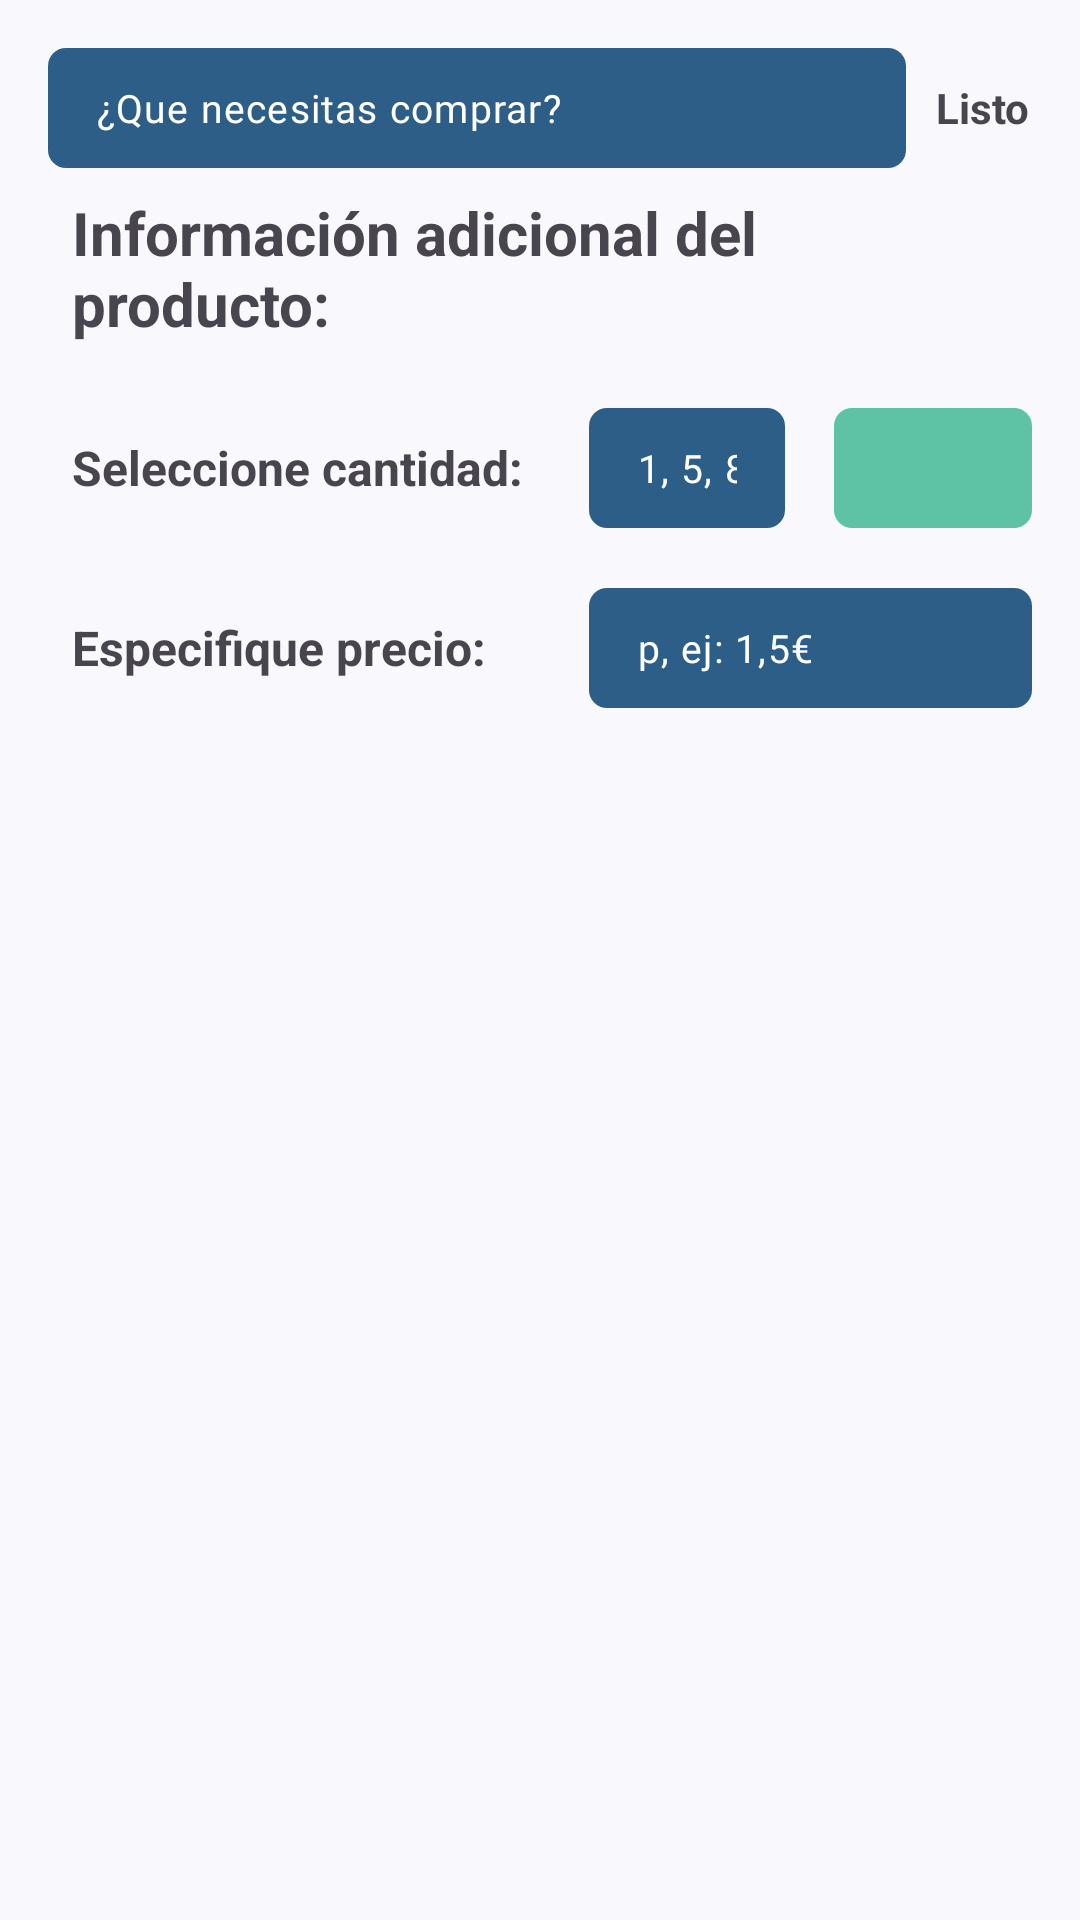

The Android layout XML behind this screen, and the referenced resources:
<!-- AndroidManifest.xml: application theme Theme.Shopmate_app -->
<!-- res/layout/bottom_dialog_layout.xml -->
<?xml version="1.0" encoding="utf-8"?>
<FrameLayout xmlns:android="http://schemas.android.com/apk/res/android"
    android:layout_width="match_parent"
    android:layout_height="wrap_content"
    xmlns:app="http://schemas.android.com/apk/res-auto">

    
    <View
        android:layout_width="36dp"
        android:layout_height="4dp"
        android:layout_gravity="center_horizontal"
        android:layout_marginTop="8dp"
        android:background="@drawable/custom_bg_box" />

    <androidx.core.widget.NestedScrollView
        android:layout_width="match_parent"
        android:layout_height="wrap_content"
        android:padding="16dp">

        <LinearLayout
            android:layout_width="match_parent"
            android:layout_height="wrap_content"
            android:orientation="vertical">

            <LinearLayout
                android:layout_width="match_parent"
                android:layout_height="wrap_content"
                android:orientation="horizontal"
                android:weightSum="20">

                <com.google.android.material.textfield.TextInputLayout
                    android:id="@+id/etNameItemLyt"
                    android:layout_width="0dp"
                    android:layout_weight="18"
                    android:layout_height="40dp"
                    app:hintEnabled="false">

                    <com.google.android.material.textfield.TextInputEditText
                        android:id="@+id/etNameItem"
                        android:layout_width="match_parent"
                        android:layout_height="match_parent"
                        android:autofillHints="password"
                        android:background="@drawable/custom_input_rounded"
                        android:fontFamily="@font/poppins_medium"
                        android:hint="¿Que necesitas comprar?"
                        android:inputType="text"
                        android:padding="0dp"
                        android:textColor="?attr/colorOnPrimaryContainer"
                        android:textColorHint="?attr/colorOnPrimaryContainer"
                        android:textSize="13sp" />

                </com.google.android.material.textfield.TextInputLayout>

                <com.google.android.material.textview.MaterialTextView
                    android:id="@+id/btnSave"
                    android:layout_width="0dp"
                    android:layout_weight="2"
                    android:textStyle="bold"
                    android:layout_height="match_parent"
                    android:gravity="center_vertical"
                    android:text="Listo"
                    android:layout_marginLeft="10dp"
                    />

            </LinearLayout>

            
            <LinearLayout
                android:layout_width="match_parent"
                android:layout_height="80dp"
                android:orientation="vertical">

                <com.google.android.material.textview.MaterialTextView
                    android:layout_width="wrap_content"
                    android:layout_height="wrap_content"
                    android:text="Información adicional del producto: "
                    android:textSize="20sp"
                    android:textStyle="bold"
                    android:padding="8dp" />
                <com.google.android.material.textview.MaterialTextView
                    android:id="@+id/txtItemName"
                    android:layout_width="wrap_content"
                    android:layout_height="wrap_content"
                    android:text="Agua"
                    android:textStyle="italic"
                    android:textSize="14sp"
                    android:padding="8dp" />
            </LinearLayout>

            <LinearLayout
                android:layout_width="match_parent"
                android:layout_height="40dp"
                android:orientation="horizontal"
                android:weightSum="20">

                <com.google.android.material.textview.MaterialTextView
                    android:layout_width="0dp"
                    android:layout_weight="11"
                    android:layout_height="match_parent"
                    android:textStyle="bold"
                    android:gravity="center_vertical"
                    android:text="Seleccione cantidad: "
                    android:textSize="16sp"
                    android:padding="8dp"/>

                <com.google.android.material.textfield.TextInputLayout
                    android:id="@+id/etAmountLyt"
                    android:layout_width="0dp"
                    android:layout_weight="4"
                    android:layout_height="match_parent"
                    app:hintEnabled="false">

                    <com.google.android.material.textfield.TextInputEditText
                        android:id="@+id/etAmount"
                        android:layout_width="match_parent"
                        android:layout_height="match_parent"
                        android:autofillHints="password"
                        android:background="@drawable/custom_input_rounded"
                        android:fontFamily="@font/poppins_medium"
                        android:hint="1, 5, 8"
                        android:inputType="text"
                        android:padding="0dp"
                        android:textColor="?attr/colorOnPrimaryContainer"
                        android:textColorHint="?attr/colorOnPrimaryContainer"
                        android:textSize="13sp" />

                </com.google.android.material.textfield.TextInputLayout>

                <Space
                    android:layout_width="0dp"
                    android:layout_weight="1"
                    android:layout_height="match_parent"/>

                <Spinner
                    android:id="@+id/cboUnits"
                    android:layout_width="0dp"
                    android:layout_weight="4"
                    android:layout_height="40dp"
                    android:background="@drawable/custom_bg_alert"
                    android:textColor="#FFFFFF"
                    android:textAlignment="center"
                    android:textSize="16sp"/>


            </LinearLayout>

            <Space
                android:layout_width="match_parent"
                android:layout_height="20dp"/>

            <LinearLayout
                android:layout_width="match_parent"
                android:layout_height="40dp"
                android:orientation="horizontal"
                android:weightSum="20">

                <com.google.android.material.textview.MaterialTextView
                    android:layout_width="0dp"
                    android:layout_weight="11"
                    android:layout_height="match_parent"
                    android:textStyle="bold"
                    android:gravity="center_vertical"
                    android:text="Especifique precio:"
                    android:textSize="16sp"
                    android:padding="8dp"/>

                <com.google.android.material.textfield.TextInputLayout
                    android:id="@+id/etPriceLyt"
                    android:layout_width="0dp"
                    android:layout_weight="9"
                    android:layout_height="match_parent"
                    app:hintEnabled="false">

                    <com.google.android.material.textfield.TextInputEditText
                        android:id="@+id/etPrice"
                        android:layout_width="match_parent"
                        android:layout_height="match_parent"
                        android:autofillHints="password"
                        android:background="@drawable/custom_input_rounded"
                        android:fontFamily="@font/poppins_medium"
                        android:hint="p, ej: 1,5€"
                        android:inputType="text"
                        android:padding="0dp"
                        android:textColor="?attr/colorOnPrimaryContainer"
                        android:textColorHint="?attr/colorOnPrimaryContainer"
                        android:textSize="13sp" />

                </com.google.android.material.textfield.TextInputLayout>
            </LinearLayout>

            <Space
                android:layout_width="match_parent"
                android:layout_height="40dp"/>

        </LinearLayout>

    </androidx.core.widget.NestedScrollView>
</FrameLayout>
<!-- resources referenced by this layout -->
<resources>
  <!-- drawable custom_bg_alert (drawable) -->
  <?xml version="1.0" encoding="utf-8"?>
  <selector xmlns:android="http://schemas.android.com/apk/res/android">
      <item android:state_enabled="true">
          <shape android:shape="rectangle">
              <solid android:color="?attr/colorSecondaryContainer"/>
              <corners android:radius="@dimen/defaultBorderRadious" />
          </shape>
      </item>
  </selector>
  <style name="Theme.Shopmate_app" parent="Base.Theme.Shopmate_app" />
  <dimen name="defaultBorderRadious">6dp</dimen>
  <color name="md_theme_primary">#003A5F</color>
  <color name="md_theme_onPrimary">#FFFFFF</color>
  <color name="md_theme_primaryContainer">#2C5E88</color>
  <color name="md_theme_onPrimaryContainer">#FFFFFF</color>
  <color name="md_theme_secondary">#006B56</color>
  <color name="md_theme_onSecondary">#FFFFFF</color>
  <color name="md_theme_secondaryContainer">#5EC2A5</color>
  <color name="md_theme_onSecondaryContainer">#002B21</color>
  <color name="md_theme_tertiary">#556519</color>
  <color name="md_theme_onTertiary">#FFFFFF</color>
  <color name="md_theme_tertiaryContainer">#DDF196</color>
  <color name="md_theme_onTertiaryContainer">#425104</color>
  <color name="md_theme_error">#BA1A1A</color>
  <color name="md_theme_onError">#FFFFFF</color>
  <color name="md_theme_errorContainer">#FFDAD6</color>
  <color name="md_theme_onErrorContainer">#410002</color>
  <color name="md_theme_background">#F9F9FD</color>
  <color name="md_theme_onBackground">#1A1C1F</color>
  <color name="md_theme_surface">#F9F9FD</color>
  <color name="md_theme_onSurface">#1A1C1F</color>
  <color name="md_theme_surfaceVariant">#DEE3EC</color>
  <color name="md_theme_onSurfaceVariant">#42474E</color>
  <color name="md_theme_outline">#72777F</color>
  <color name="md_theme_outlineVariant">#C2C7CF</color>
  <color name="md_theme_inverseSurface">#2E3034</color>
  <color name="md_theme_inverseOnSurface">#F0F0F4</color>
  <color name="md_theme_inversePrimary">#9CCBFB</color>
  <color name="md_theme_primaryFixed">#CFE5FF</color>
  <color name="md_theme_onPrimaryFixed">#001D33</color>
  <color name="md_theme_primaryFixedDim">#9CCBFB</color>
  <color name="md_theme_onPrimaryFixedVariant">#124A73</color>
  <color name="md_theme_secondaryFixed">#92F5D6</color>
  <color name="md_theme_onSecondaryFixed">#002018</color>
  <color name="md_theme_secondaryFixedDim">#75D8BB</color>
  <color name="md_theme_onSecondaryFixedVariant">#005140</color>
  <color name="md_theme_tertiaryFixed">#D8EC91</color>
  <color name="md_theme_onTertiaryFixed">#171E00</color>
  <color name="md_theme_tertiaryFixedDim">#BCCF78</color>
  <color name="md_theme_onTertiaryFixedVariant">#3E4C00</color>
  <color name="md_theme_surfaceDim">#D9DADE</color>
  <color name="md_theme_surfaceBright">#F9F9FD</color>
  <color name="md_theme_surfaceContainerLowest">#FFFFFF</color>
  <color name="md_theme_surfaceContainerLow">#F3F3F7</color>
  <color name="md_theme_surfaceContainer">#EDEDF1</color>
  <color name="md_theme_surfaceContainerHigh">#E7E8EC</color>
  <color name="md_theme_surfaceContainerHighest">#E2E2E6</color>
  <style name="FloatingActionButtonStyle" parent="Widget.Design.FloatingActionButton">
          <item name="shapeAppearanceOverlay">@style/FabShapeStyle</item>
      </style>
  <style name="FabShapeStyle" parent="ShapeAppearance.MaterialComponents.SmallComponent">
          <item name="cornerSize">50%</item>
      </style>
</resources>
